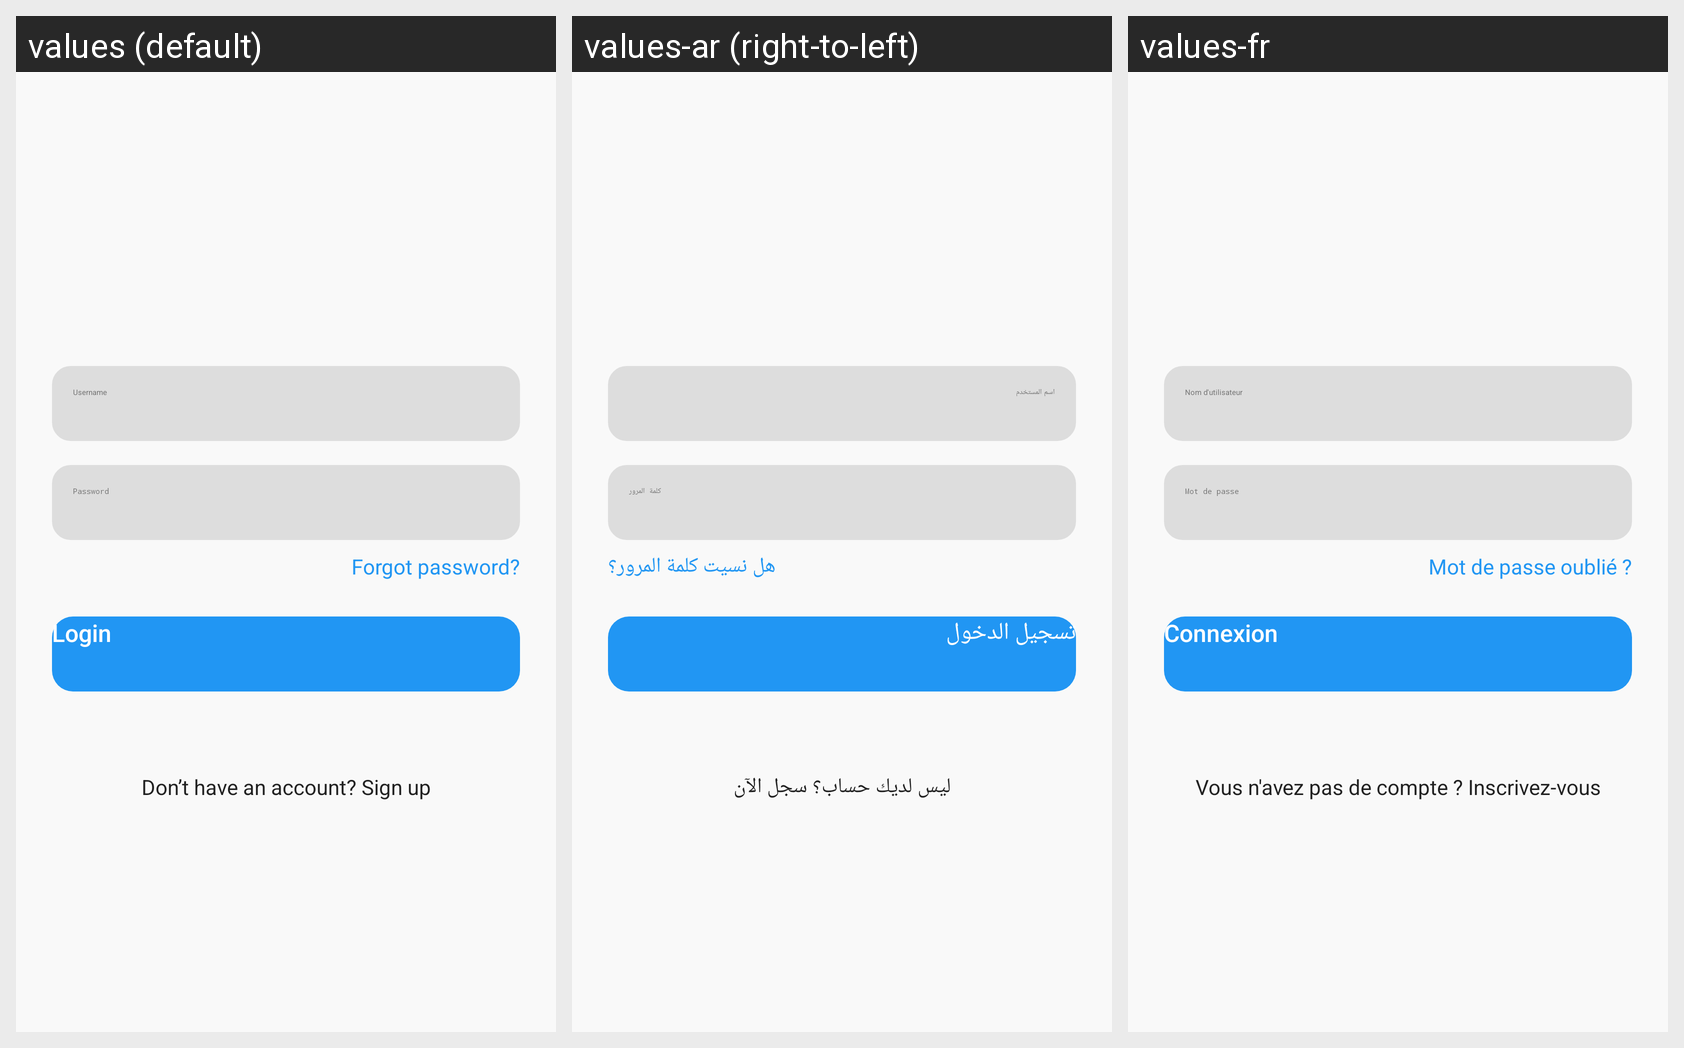

The Android screen above is rendered under several locales of the same app. Produce the string resources it draws, with the default and per-locale values.
Android screen res/layout/login_main.xml rendered under 3 locales, left to right: values (default), values-ar (right-to-left), values-fr. Device: Nexus 5 (rendered at 1080×1920; each locale shown at half size, 540×960, under a caption strip naming it); theme Theme.QUIZ_APP.
Strings drawn on this screen, with the default value and each locale's value (text and hints the layout hard-codes, and strings that could not be matched under every locale, appear in the picture but are not listed):

username
  values: Username
  values-ar: اسم المستخدم
  values-fr: Nom d'utilisateur

password
  values: Password
  values-ar: كلمة المرور
  values-fr: Mot de passe

forgot_password
  values: Forgot password?
  values-ar: هل نسيت كلمة المرور؟
  values-fr: Mot de passe oublié ?

login
  values: Login
  values-ar: تسجيل الدخول
  values-fr: Connexion

don_t_have_an_account_sign_up
  values: Don’t have an account? Sign up
  values-ar: ليس لديك حساب؟ سجل الآن
  values-fr: Vous n'avez pas de compte ? Inscrivez-vous
